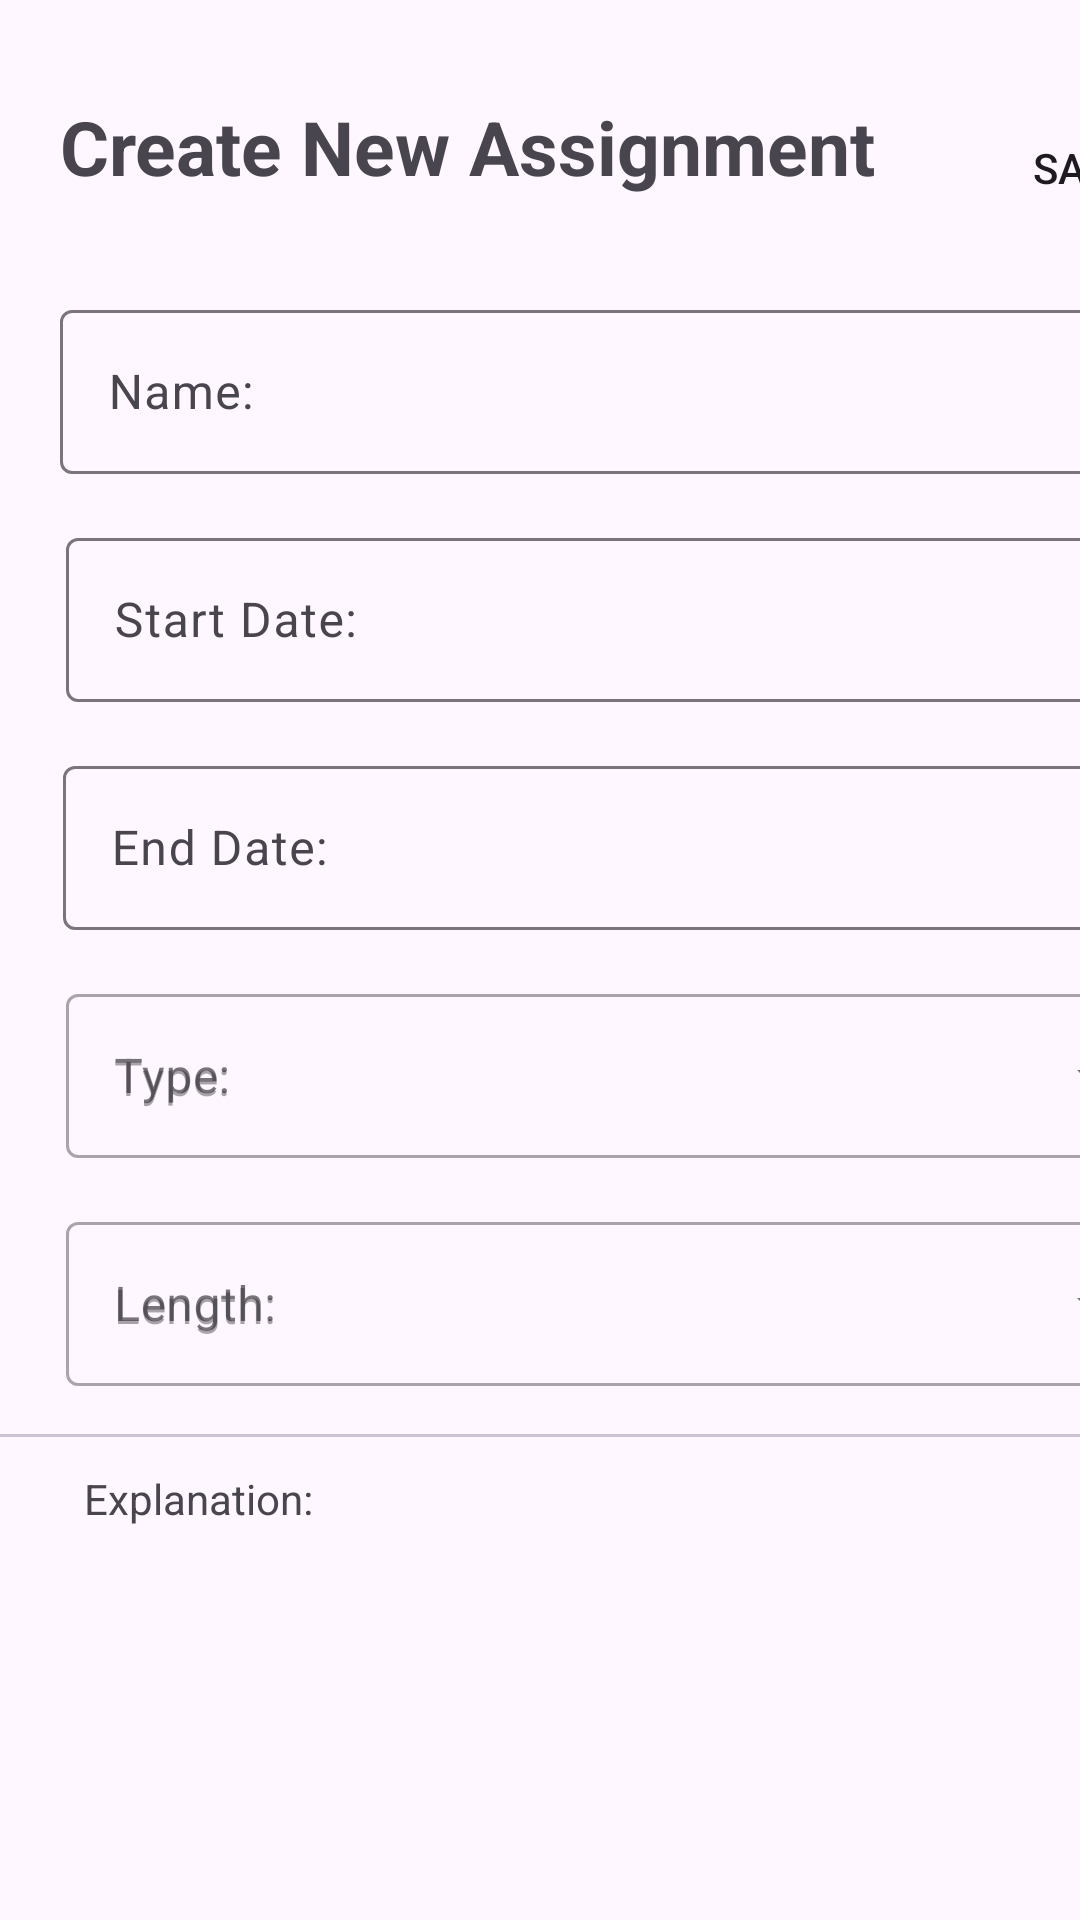

This screen was rendered from an Android layout file. Write that file and the resources it references.
<!-- AndroidManifest.xml: application theme Theme.AssignmentScheduler -->
<!-- res/layout/new_assignment.xml -->
<?xml version="1.0" encoding="utf-8"?>
<androidx.constraintlayout.widget.ConstraintLayout xmlns:android="http://schemas.android.com/apk/res/android"
    xmlns:app="http://schemas.android.com/apk/res-auto"
    xmlns:tools="http://schemas.android.com/tools"
    android:layout_width="match_parent"
    android:layout_height="match_parent">

    <TextView
        android:id="@+id/textView3"
        android:layout_width="305dp"
        android:layout_height="50dp"
        android:layout_marginStart="20dp"
        android:layout_marginTop="32dp"
        android:text="@string/create_new_assignment"
        android:textSize="25sp"
        android:textStyle="bold"
        app:layout_constraintStart_toStartOf="parent"
        app:layout_constraintTop_toTopOf="parent" />

    <TextView
        android:id="@+id/explainText"
        android:layout_width="84dp"
        android:layout_height="26dp"
        android:layout_marginStart="28dp"
        android:layout_marginTop="28dp"
        android:text="@string/explanation"
        app:layout_constraintStart_toStartOf="parent"
        app:layout_constraintTop_toBottomOf="@+id/lengthEditText" />

    <com.google.android.material.textfield.TextInputLayout
        android:id="@+id/nameEditText"
        android:layout_width="366dp"
        android:layout_height="60dp"
        android:layout_marginStart="20dp"
        android:layout_marginTop="16dp"
        android:ems="10"
        android:inputType="text"
        android:hint="@string/name"
        app:layout_constraintStart_toStartOf="parent"
        app:layout_constraintTop_toBottomOf="@+id/textView3">

        <com.google.android.material.textfield.TextInputEditText
            android:id="@+id/nameEditField"
            android:layout_width="match_parent"
            android:layout_height="match_parent"
            android:layout_marginTop="0dp"
            app:layout_constraintBottom_toBottomOf="parent"
            app:layout_constraintEnd_toEndOf="parent"
            app:layout_constraintStart_toStartOf="parent"
            app:layout_constraintTop_toTopOf="parent" />
    </com.google.android.material.textfield.TextInputLayout>

    <com.google.android.material.textfield.TextInputLayout
        android:id="@+id/startEditText"
        android:layout_width="366dp"
        android:layout_height="60dp"
        android:layout_marginStart="22dp"
        android:layout_marginTop="16dp"
        android:ems="10"
        android:inputType="date"
        android:hint="@string/start_date"
        app:layout_constraintStart_toStartOf="parent"
        app:layout_constraintTop_toBottomOf="@+id/nameEditText">

        <com.google.android.material.textfield.TextInputEditText
            android:id="@+id/startEditField"
            android:layout_width="match_parent"
            android:layout_height="match_parent"
            android:drawableEnd="@drawable/calendar_blank" />

    </com.google.android.material.textfield.TextInputLayout>


    <com.google.android.material.divider.MaterialDivider
        android:id="@+id/materialDivider"
        android:layout_width="match_parent"
        android:layout_height="0dp"
        android:layout_marginTop="16dp"
        app:layout_constraintTop_toBottomOf="@+id/lengthEditText"
        tools:layout_editor_absoluteX="0dp" />

    <com.google.android.material.textfield.TextInputLayout
        android:id="@+id/endEditText"
        android:layout_width="366dp"
        android:layout_height="60dp"
        android:layout_marginStart="21dp"
        android:layout_marginTop="16dp"
        android:ems="10"
        android:inputType="text"
        android:hint="@string/end_date"
        app:layout_constraintStart_toStartOf="parent"
        app:layout_constraintTop_toBottomOf="@+id/startEditText">

        <com.google.android.material.textfield.TextInputEditText
            android:id="@+id/endEditField"
            android:layout_width="match_parent"
            android:layout_height="match_parent"
            android:drawableEnd="@drawable/calendar_blank" />
    </com.google.android.material.textfield.TextInputLayout>

    <com.google.android.material.textfield.TextInputLayout
        android:id="@+id/typeEditText"
        android:layout_width="366dp"
        android:layout_height="60dp"
        android:layout_marginStart="22dp"
        android:layout_marginTop="16dp"
        android:ems="10"
        android:inputType="text"
        android:hint="@string/type"
        style="@style/Widget.MaterialComponents.TextInputLayout.OutlinedBox.ExposedDropdownMenu"
        app:layout_constraintStart_toStartOf="parent"
        app:layout_constraintTop_toBottomOf="@+id/endEditText">

        <AutoCompleteTextView
            android:id="@+id/typeEditField"
            android:hint="@string/type"
            android:layout_width="match_parent"
            android:layout_height="match_parent" />
    </com.google.android.material.textfield.TextInputLayout>

    <com.google.android.material.textfield.TextInputLayout
        android:id="@+id/lengthEditText"
        android:layout_width="366dp"
        android:layout_height="60dp"
        android:layout_marginStart="22dp"
        android:layout_marginTop="16dp"
        android:ems="10"
        android:hint="@string/length"
        style="@style/Widget.MaterialComponents.TextInputLayout.OutlinedBox.ExposedDropdownMenu"
        app:layout_constraintStart_toStartOf="parent"
        app:layout_constraintTop_toBottomOf="@+id/typeEditText">

        <AutoCompleteTextView
            android:id="@+id/lengthEditDrop"
            android:hint="@string/length"
            android:layout_width="match_parent"
            android:layout_height="match_parent" />
    </com.google.android.material.textfield.TextInputLayout>

    <Button
        android:id="@+id/saveButton"
        style="?android:attr/borderlessButtonStyle"
        android:layout_width="65dp"
        android:layout_height="48dp"
        android:layout_marginStart="4dp"
        android:layout_marginTop="32dp"
        android:drawableTop="@drawable/check_bold"
        android:text="@string/save"
        app:layout_constraintStart_toEndOf="@+id/textView3"
        app:layout_constraintTop_toTopOf="parent" />
</androidx.constraintlayout.widget.ConstraintLayout>
<!-- resources referenced by this layout -->
<resources>
  <string name="create_new_assignment">Create New Assignment</string>
  <string name="end_date">End Date:</string>
  <string name="explanation">Explanation:</string>
  <string name="length">Length:</string>
  <string name="name">Name:</string>
  <string name="save">Save</string>
  <string name="start_date">Start Date:</string>
  <string name="type">Type:</string>
  <style name="Theme.AssignmentScheduler" parent="Base.Theme.AssignmentScheduler" />
  <style name="Base.Theme.AssignmentScheduler" parent="Theme.Material3.DayNight.NoActionBar">
          
          
      </style>
</resources>
